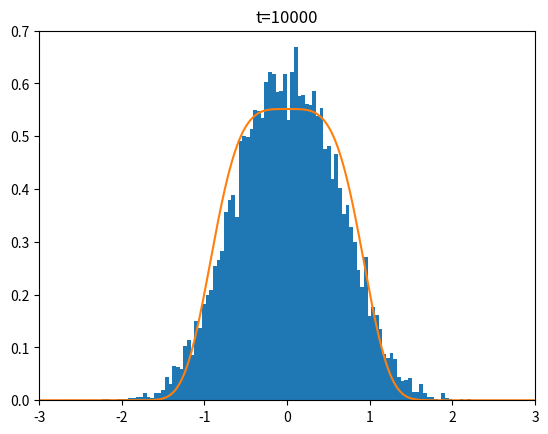

Python code for this plot: (Note: this script raises an exception after producing the figure.)
import numpy as np
import matplotlib.pyplot as plt
from datetime import datetime as dt

def H(x):
    return x**4
def f(x):
    return -4*(x**3)
Z=0.906402*2
# 目的の分布はexp(-H(x))/Z

T=10000
x=0
eps=0.1
X=[]
for t in range(T):
    g=np.random.normal()
    try:
        x=x+eps*f(x)+g*(2*eps)**0.5
        X.append(x)
    except:
        break
T=len(X)
plt.xlim(-3,3)
plt.ylim(0,0.7)
title="t="+str(T)
plt.title(title)
plt.hist(X,density=True,bins=100)
x_range=np.linspace(-3,3,1000)
y_range=np.exp(-H(x_range))/Z
plt.plot(x_range,y_range)
now=dt.now().strftime("%Y%m%d%H%M%S")
name="image/langevin_monte_carlo"+now+".png"
plt.savefig(name)

plt.figure()
plt.ylim(-10,10)
plt.plot(range(T),X)
plt.title("eps="+str(eps))
name="image/langevin_monte_carlo_path"+now+".png"
plt.savefig(name)